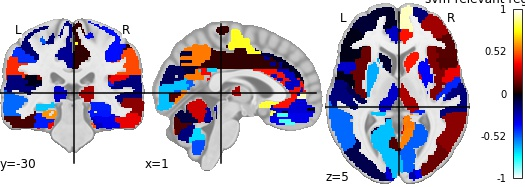

Data behind this chart, as committed beside it:
, region, feat_importance
0, Precentral_L, -0.514
1, Precentral_R, -0.3422
2, Frontal_Sup_L, -0.05622
3, Frontal_Sup_R, -0.1738
4, Frontal_Sup_Orb_L, -0.2195
5, Frontal_Sup_Orb_R, 0.9363
6, Frontal_Mid_L, -0.06908
7, Frontal_Mid_R, 0.2269
8, Frontal_Mid_Orb_L, 0.1986
9, Frontal_Mid_Orb_R, 0.2129
10, Frontal_Inf_Oper_L, -0.2986
11, Frontal_Inf_Oper_R, 0.1115
12, Frontal_Inf_Tri_L, -0.02212
13, Frontal_Inf_Tri_R, 0.1187
14, Frontal_Inf_Orb_L, 0.09465
15, Frontal_Inf_Orb_R, 0.1334
16, Rolandic_Oper_L, -0.02232
17, Rolandic_Oper_R, 0.3549
18, Supp_Motor_Area_L, -0.08734
19, Supp_Motor_Area_R, 0.8095
20, Olfactory_L, 0.1648
21, Olfactory_R, 0.8298
22, Frontal_Sup_Medial_L, -0.04135
23, Frontal_Sup_Medial_R, 0.9688
24, Frontal_Med_Orb_L, -0.003662
25, Frontal_Med_Orb_R, -0.3128
26, Rectus_L, -0.8478
27, Rectus_R, -0.345
28, Insula_L, 0.152
29, Insula_R, 0.1822
30, Cingulum_Ant_L, -0.284
31, Cingulum_Ant_R, 0.4014
32, Cingulum_Mid_L, -0.2147
33, Cingulum_Mid_R, 0.06457
34, Cingulum_Post_L, -0.7063
35, Cingulum_Post_R, 0.3789
36, Hippocampus_L, -0.6872
37, Hippocampus_R, -0.4259
38, ParaHippocampal_L, 0.5997
39, ParaHippocampal_R, -0.4083
40, Amygdala_L, -0.5099
41, Amygdala_R, -0.02449
42, Calcarine_L, -0.6734
43, Calcarine_R, -0.5236
44, Cuneus_L, -0.1234
45, Cuneus_R, -0.2411
46, Lingual_L, 0.1086
47, Lingual_R, 0.5798
48, Occipital_Sup_L, -0.3231
49, Occipital_Sup_R, -0.365
50, Occipital_Mid_L, -0.0987
51, Occipital_Mid_R, 0.1512
52, Occipital_Inf_L, -0.2564
53, Occipital_Inf_R, 0.04355
54, Fusiform_L, -0.4202
55, Fusiform_R, -0.3449
56, Postcentral_L, -0.1567
57, Postcentral_R, -0.3932
58, Parietal_Sup_L, -0.8135
59, Parietal_Sup_R, 0.3667
... 56 more rows
